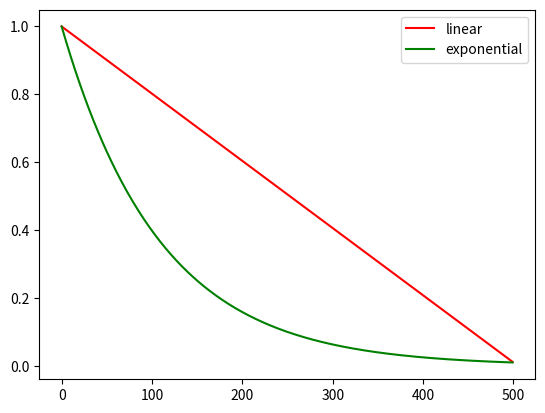

Reproduce this figure in Python.
import numpy as np
import matplotlib.pyplot as plt


def decayAlpha(initialValue, finalValue, maxSteps, decayType):
    exp_decay_rate = np.power(finalValue/initialValue, (1/maxSteps))
    lin_decay_rate = (initialValue - finalValue)/maxSteps
    
    step_sizes = []
    alpha = initialValue
    
    for i in range(maxSteps):
        step_sizes.append(alpha)
        if decayType == 'exp':
            alpha = alpha * exp_decay_rate
        elif decayType == 'lin':
            alpha = max(alpha - lin_decay_rate, finalValue)
    
    return step_sizes

if __name__ == "__main__":

    # linear decay
    lin_alpha = decayAlpha(1,0.01,500,'lin')

    # exp decay
    exp_alpha = decayAlpha(1,0.01,500,'exp')
    
    
    plt.plot(lin_alpha, 'r', label='linear')
    plt.plot(exp_alpha, 'g', label='exponential')
    plt.legend()
    plt.show()